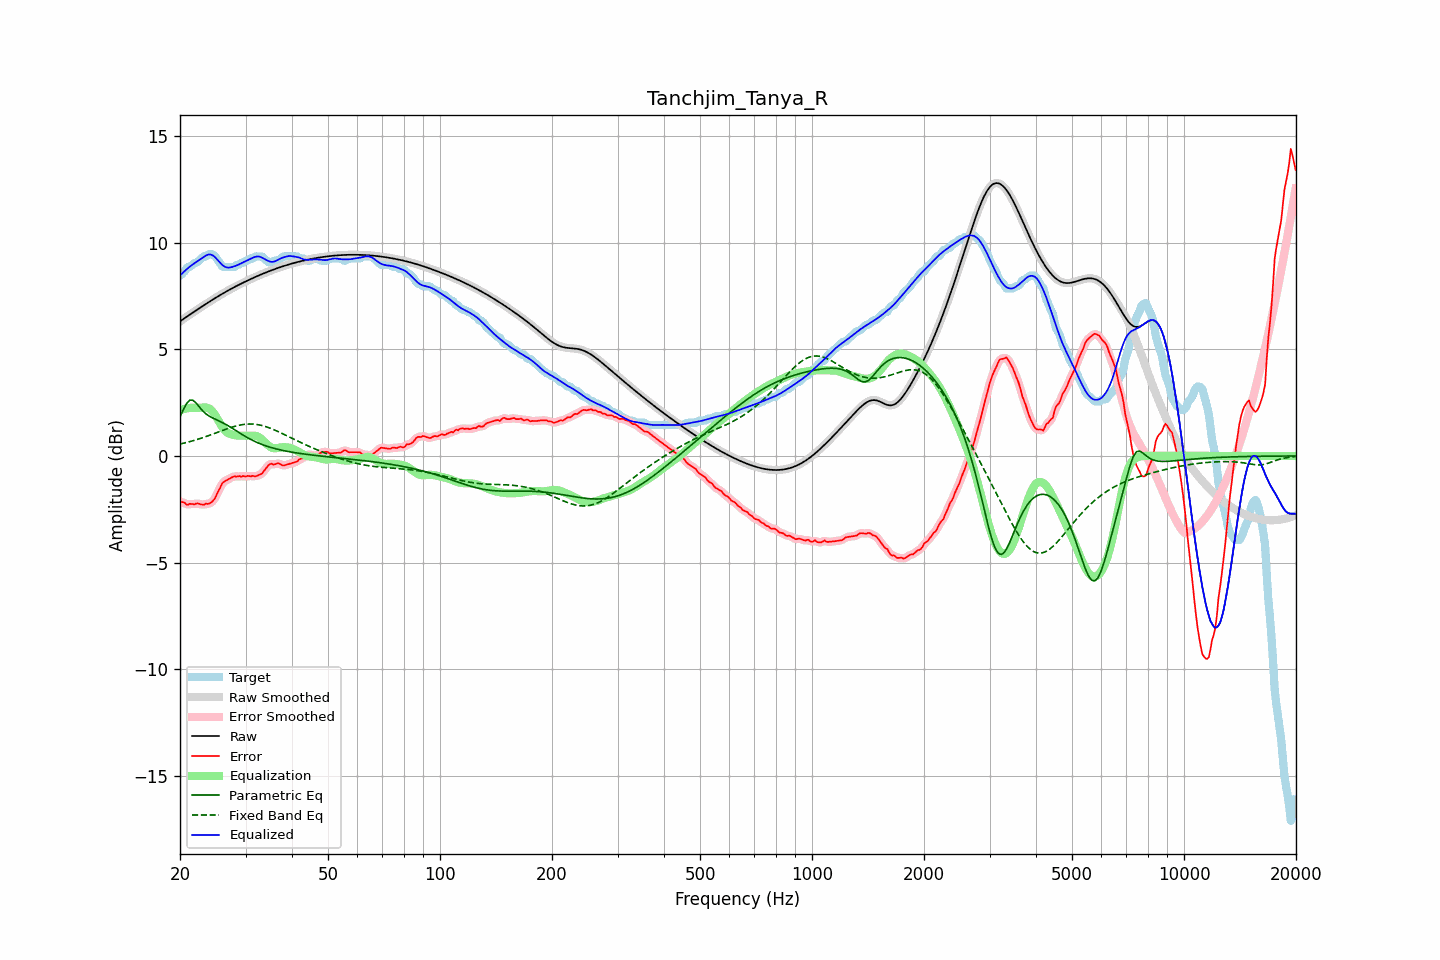

The data file committed next to this chart (first rows):
frequency, raw, error, smoothed, error_smoothed, equalization, parametric_eq, fixed_band_eq, equalized_raw, equalized_smoothed, target
20.00, 6.31, -2.15, 6.31, -2.13, 2.15, 1.84, 0.56, 8.46, 8.46, 8.46
20.20, 6.36, -2.15, 6.36, -2.16, 2.17, 2.00, 0.57, 8.53, 8.53, 8.51
20.40, 6.41, -2.18, 6.41, -2.19, 2.19, 2.16, 0.59, 8.61, 8.61, 8.59
20.61, 6.47, -2.19, 6.47, -2.22, 2.21, 2.30, 0.61, 8.68, 8.68, 8.66
20.81, 6.52, -2.28, 6.52, -2.25, 2.23, 2.44, 0.63, 8.74, 8.74, 8.80
21.02, 6.57, -2.29, 6.57, -2.27, 2.24, 2.53, 0.65, 8.81, 8.81, 8.86
21.23, 6.62, -2.24, 6.62, -2.26, 2.25, 2.61, 0.67, 8.87, 8.87, 8.86
21.44, 6.67, -2.25, 6.67, -2.26, 2.26, 2.61, 0.69, 8.93, 8.93, 8.92
21.66, 6.72, -2.25, 6.72, -2.25, 2.26, 2.61, 0.71, 8.98, 8.98, 8.97
21.87, 6.77, -2.27, 6.77, -2.25, 2.26, 2.55, 0.73, 9.03, 9.03, 9.05
22.09, 6.82, -2.23, 6.82, -2.24, 2.26, 2.48, 0.76, 9.08, 9.08, 9.06
22.31, 6.87, -2.22, 6.87, -2.24, 2.26, 2.39, 0.78, 9.13, 9.13, 9.09
22.54, 6.92, -2.25, 6.92, -2.24, 2.26, 2.30, 0.80, 9.18, 9.18, 9.17
22.76, 6.97, -2.27, 6.97, -2.27, 2.26, 2.21, 0.83, 9.24, 9.24, 9.24
22.99, 7.02, -2.28, 7.02, -2.28, 2.27, 2.12, 0.85, 9.29, 9.29, 9.30
23.22, 7.07, -2.29, 7.07, -2.27, 2.27, 2.05, 0.88, 9.34, 9.34, 9.36
23.45, 7.12, -2.24, 7.12, -2.26, 2.27, 1.98, 0.90, 9.39, 9.39, 9.36
23.69, 7.17, -2.25, 7.17, -2.25, 2.26, 1.93, 0.93, 9.43, 9.43, 9.42
23.92, 7.22, -2.24, 7.22, -2.23, 2.23, 1.87, 0.96, 9.45, 9.45, 9.46
24.16, 7.26, -2.19, 7.26, -2.20, 2.18, 1.83, 0.99, 9.45, 9.45, 9.46
24.40, 7.31, -2.14, 7.31, -2.14, 2.11, 1.79, 1.01, 9.42, 9.42, 9.46
24.65, 7.36, -2.06, 7.36, -2.06, 2.01, 1.76, 1.04, 9.37, 9.37, 9.42
24.89, 7.41, -1.95, 7.41, -1.94, 1.90, 1.72, 1.07, 9.30, 9.30, 9.36
25.14, 7.45, -1.78, 7.45, -1.79, 1.77, 1.69, 1.10, 9.22, 9.22, 9.23
25.39, 7.50, -1.63, 7.50, -1.63, 1.64, 1.65, 1.13, 9.14, 9.14, 9.12
25.65, 7.54, -1.49, 7.54, -1.47, 1.51, 1.62, 1.16, 9.05, 9.05, 9.03
25.91, 7.59, -1.32, 7.59, -1.34, 1.39, 1.58, 1.18, 8.98, 8.98, 8.90
26.16, 7.63, -1.23, 7.63, -1.24, 1.28, 1.54, 1.21, 8.91, 8.91, 8.86
26.43, 7.67, -1.18, 7.67, -1.17, 1.19, 1.50, 1.24, 8.87, 8.87, 8.86
26.69, 7.72, -1.14, 7.72, -1.13, 1.12, 1.46, 1.27, 8.84, 8.84, 8.86
26.96, 7.76, -1.10, 7.76, -1.10, 1.07, 1.42, 1.29, 8.83, 8.83, 8.86
27.23, 7.80, -1.06, 7.80, -1.05, 1.03, 1.37, 1.32, 8.83, 8.83, 8.86
27.50, 7.84, -1.01, 7.84, -1.01, 1.01, 1.32, 1.34, 8.85, 8.85, 8.86
27.77, 7.88, -0.97, 7.88, -0.98, 0.99, 1.27, 1.37, 8.87, 8.87, 8.86
28.05, 7.92, -0.95, 7.92, -0.96, 0.97, 1.23, 1.39, 8.90, 8.90, 8.87
28.33, 7.96, -0.98, 7.96, -0.95, 0.96, 1.18, 1.41, 8.92, 8.92, 8.94
28.62, 8.00, -0.96, 8.00, -0.96, 0.95, 1.13, 1.43, 8.95, 8.95, 8.96
28.90, 8.04, -0.94, 8.04, -0.96, 0.95, 1.08, 1.44, 8.99, 8.99, 8.98
29.19, 8.08, -0.98, 8.08, -0.95, 0.95, 1.03, 1.46, 9.03, 9.03, 9.05
29.48, 8.11, -0.94, 8.11, -0.96, 0.95, 0.99, 1.47, 9.06, 9.06, 9.06
29.78, 8.15, -0.95, 8.15, -0.96, 0.95, 0.94, 1.48, 9.10, 9.10, 9.10
30.08, 8.19, -0.97, 8.19, -0.95, 0.95, 0.90, 1.49, 9.14, 9.14, 9.16
30.38, 8.22, -0.93, 8.22, -0.95, 0.95, 0.86, 1.50, 9.18, 9.18, 9.16
30.68, 8.26, -0.94, 8.26, -0.95, 0.95, 0.81, 1.50, 9.21, 9.21, 9.20
30.99, 8.29, -0.96, 8.29, -0.94, 0.95, 0.77, 1.50, 9.25, 9.25, 9.26
31.30, 8.33, -0.93, 8.33, -0.95, 0.96, 0.74, 1.50, 9.28, 9.28, 9.26
31.61, 8.36, -0.95, 8.36, -0.95, 0.95, 0.70, 1.49, 9.31, 9.31, 9.31
31.93, 8.40, -0.96, 8.40, -0.94, 0.94, 0.66, 1.48, 9.34, 9.34, 9.36
32.24, 8.43, -0.93, 8.43, -0.93, 0.92, 0.63, 1.47, 9.35, 9.35, 9.36
32.57, 8.46, -0.89, 8.46, -0.90, 0.89, 0.60, 1.46, 9.35, 9.35, 9.36
32.89, 8.49, -0.86, 8.49, -0.86, 0.84, 0.57, 1.44, 9.33, 9.33, 9.36
33.22, 8.53, -0.83, 8.53, -0.81, 0.77, 0.54, 1.43, 9.30, 9.30, 9.35
33.55, 8.56, -0.73, 8.56, -0.73, 0.70, 0.51, 1.41, 9.26, 9.26, 9.28
33.89, 8.59, -0.63, 8.59, -0.63, 0.63, 0.48, 1.38, 9.21, 9.21, 9.22
34.23, 8.62, -0.53, 8.62, -0.53, 0.56, 0.46, 1.36, 9.17, 9.17, 9.15
34.57, 8.65, -0.43, 8.65, -0.44, 0.49, 0.43, 1.33, 9.14, 9.14, 9.08
34.92, 8.68, -0.38, 8.68, -0.39, 0.44, 0.41, 1.30, 9.11, 9.11, 9.06
35.27, 8.71, -0.36, 8.71, -0.38, 0.39, 0.39, 1.27, 9.10, 9.10, 9.07
35.62, 8.73, -0.41, 8.73, -0.38, 0.37, 0.37, 1.24, 9.10, 9.10, 9.14
35.97, 8.76, -0.39, 8.76, -0.38, 0.36, 0.35, 1.21, 9.12, 9.12, 9.16
... 635 more rows
